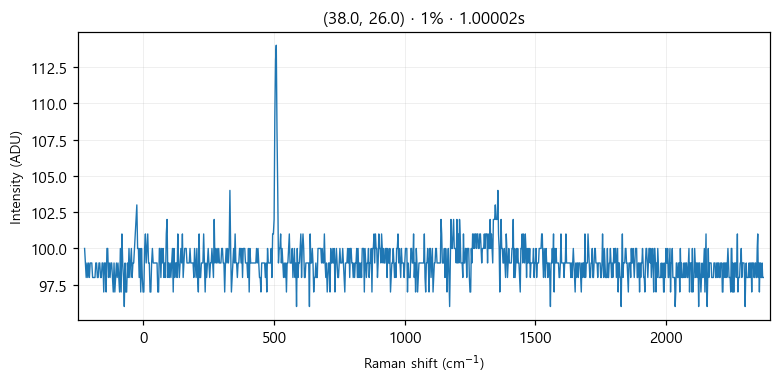

The file beside this chart, header and first rows:
# laser_power_pct, 1
# exposure_time, 1
# laser_nm, 532
# mode, single
pixel_index, raman_shift_cm-1, wavelength_nm, intensity
0, -225.4, 525.7, 100.0
1, -222.4, 525.8, 99.0
2, -219.3, 525.9, 98.0
3, -216.2, 526, 99.0
4, -213.2, 526.1, 98.0
5, -210.1, 526.1, 99.0
6, -207, 526.2, 98.0
7, -204, 526.3, 99.0
8, -200.9, 526.4, 99.0
9, -197.8, 526.5, 99.0
10, -194.8, 526.6, 98.0
11, -191.7, 526.6, 98.0
12, -188.7, 526.7, 98.0
13, -185.6, 526.8, 98.0
14, -182.6, 526.9, 99.0
15, -179.5, 527, 99.0
16, -176.5, 527.1, 98.0
17, -173.4, 527.2, 98.0
18, -170.4, 527.2, 99.0
19, -167.3, 527.3, 99.0
20, -164.3, 527.4, 98.0
21, -161.2, 527.5, 98.0
22, -158.2, 527.6, 99.0
23, -155.1, 527.7, 99.0
24, -152.1, 527.8, 97.0
25, -149.1, 527.8, 99.0
26, -146, 527.9, 99.0
27, -143, 528, 97.0
28, -139.9, 528.1, 100.0
29, -136.9, 528.2, 100.0
30, -133.9, 528.3, 98.0
31, -130.8, 528.3, 99.0
32, -127.8, 528.4, 98.0
33, -124.8, 528.5, 99.0
34, -121.7, 528.6, 99.0
35, -118.7, 528.7, 98.0
36, -115.7, 528.8, 97.0
37, -112.7, 528.9, 99.0
38, -109.6, 528.9, 97.0
39, -106.6, 529, 98.0
40, -103.6, 529.1, 99.0
41, -100.6, 529.2, 98.0
42, -97.55, 529.3, 99.0
43, -94.53, 529.4, 98.0
44, -91.52, 529.4, 97.0
45, -88.5, 529.5, 100.0
46, -85.48, 529.6, 97.0
47, -82.47, 529.7, 101.0
48, -79.46, 529.8, 99.0
49, -76.44, 529.9, 98.0
50, -73.43, 530, 96.0
51, -70.42, 530, 99.0
52, -67.42, 530.1, 97.0
53, -64.41, 530.2, 97.0
54, -61.4, 530.3, 99.0
55, -58.4, 530.4, 98.0
... 968 more rows
